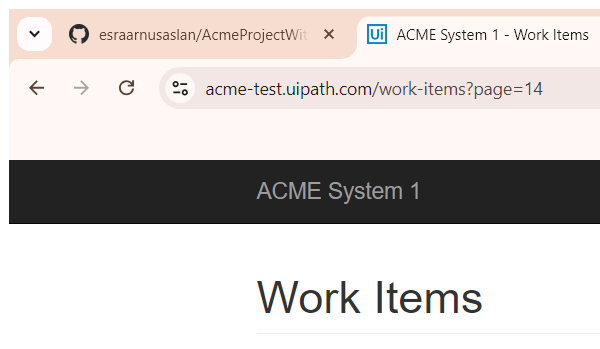
Task: Robotic Enterprise Framework
Workflow: Process

Step 1: Attach Browser WIID (chrome.exe)

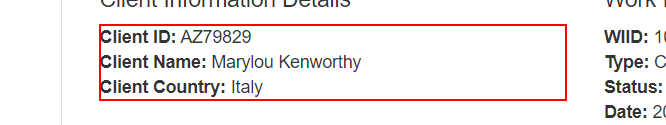
Step 2: get-text from the paragraph 'Client ID: *                             Client Name: *                             Client Country: *'

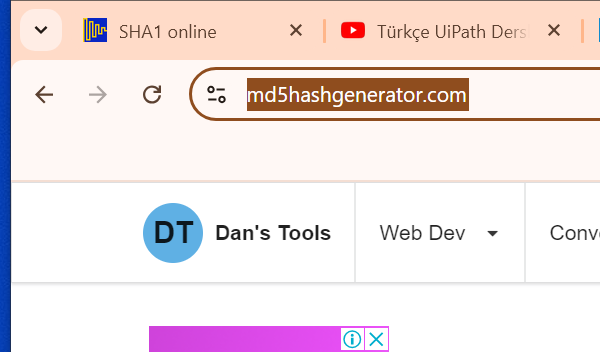
Step 3: Attach Browser hashcode (chrome.exe)

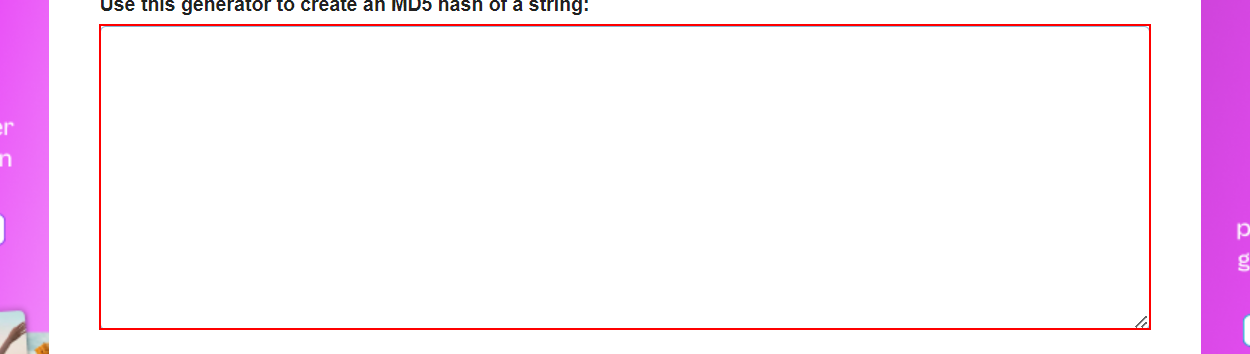
Step 4: type [clientProperties] into the text box 'stringy'

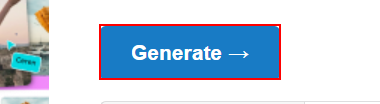
Step 5: click on the button 'action'

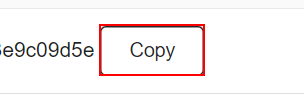
Step 6: click on the button 'Copy'

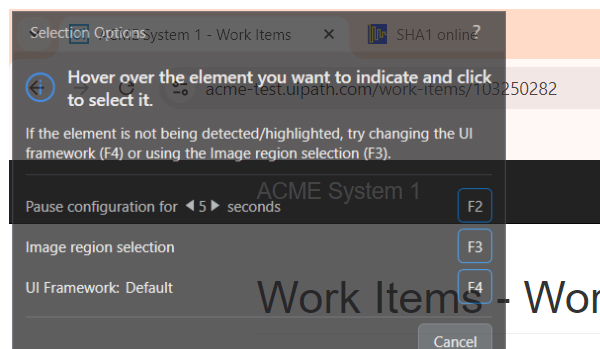
Step 7: Attach Browser acme work ıtem (chrome.exe)

Step 8: click on the button 'Update Work Item' (no picture)

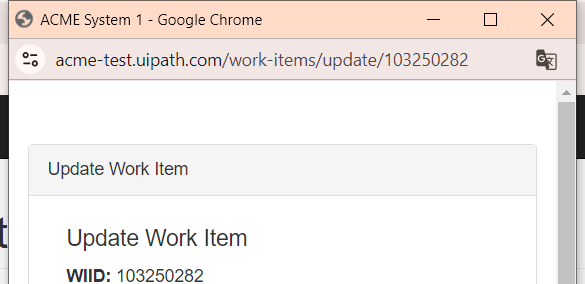
Step 9: Attach Browser acme update window (chrome.exe)

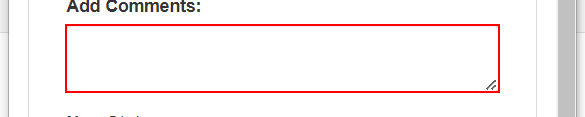
Step 10: type [copiedHashCode] into the text box 'newComment'

Step 11: click on the button '---' (no picture)

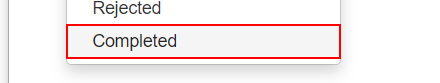
Step 12: click on the link 'Completed'

Step 13: click on the button 'Update Work Item' (no picture)

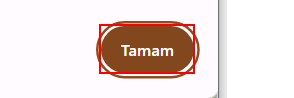
Step 14: find the push button 'Tamam' in window 'ACME System 1 - Google Chrome' (chrome.exe)

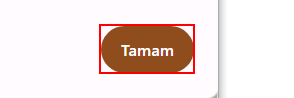
Step 15 [then]: click on the push button 'Tamam' in window 'ACME System 1 - Google Chrome' (chrome.exe)

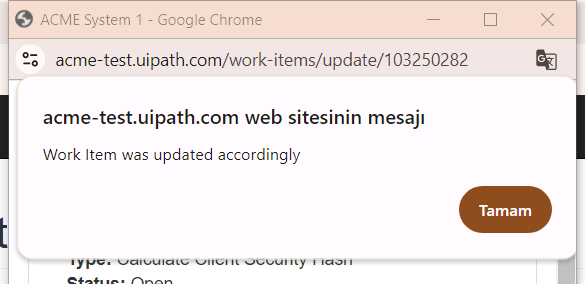
Step 16: Close Window Popup on the pane 'ACME System 1 - Google Chrome' in window 'ACME System 1 - Google Chrome' (chrome.exe)